2-way image classification set "Data" from GitHub (BukkaNikhilSai/ML_TA_IIITB_2019); label vocabulary: bikes, horses.

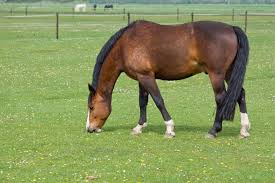
Label: horses

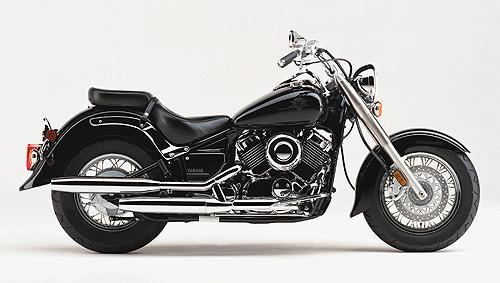
Label: bikes

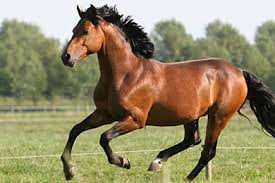
Label: horses

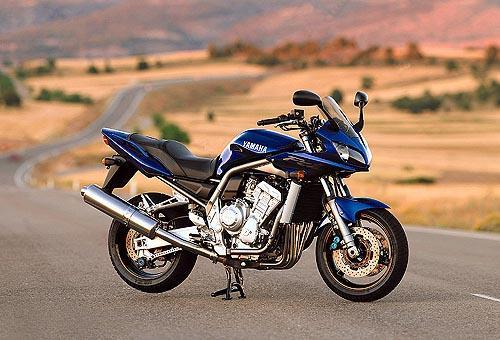
Label: bikes

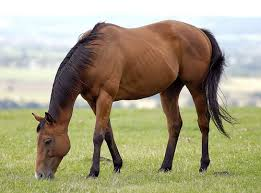
Label: horses

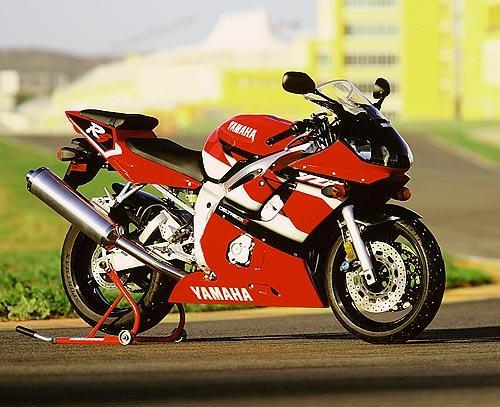
Label: bikes
